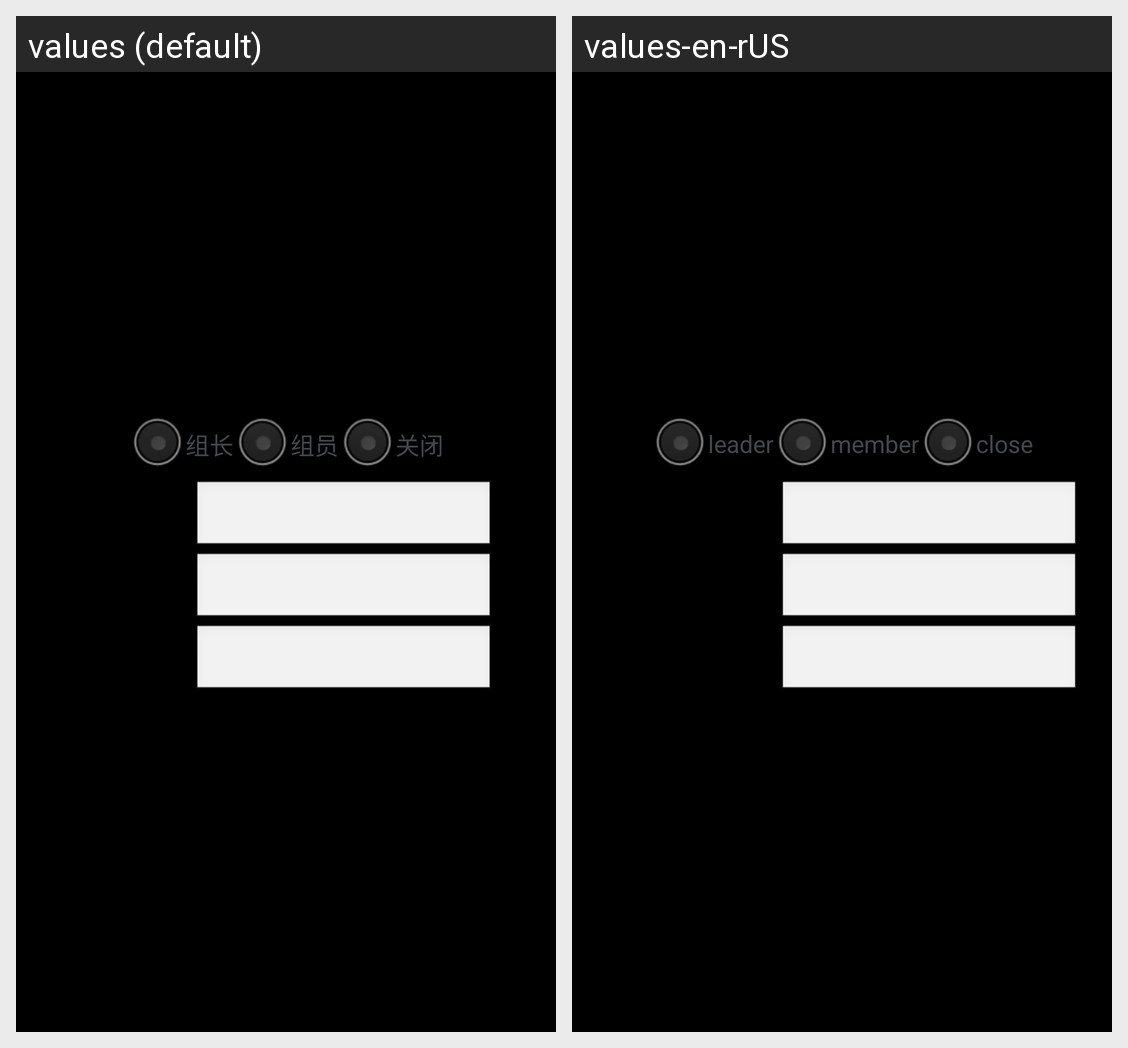

Here is an Android app screen in its default locale and in the app's own translations. Write out the translated-string differences for the strings that appear on this screen.
Android screen res/layout/multicast_control.xml rendered under 2 locales, left to right: values (default), values-en-rUS. Device: Nexus 5 (rendered at 1080×1920; each locale shown at half size, 540×960, under a caption strip naming it); theme android:Theme.Black.NoTitleBar.Fullscreen.
Strings drawn on this screen, with the default value and each locale's value (text and hints the layout hard-codes, and strings that could not be matched under every locale, appear in the picture but are not listed):

multicast_group_leader
  values: 组长
  values-en-rUS: leader

multicast_group_member
  values: 组员
  values-en-rUS: member

multicast_close
  values: 关闭
  values-en-rUS: close
